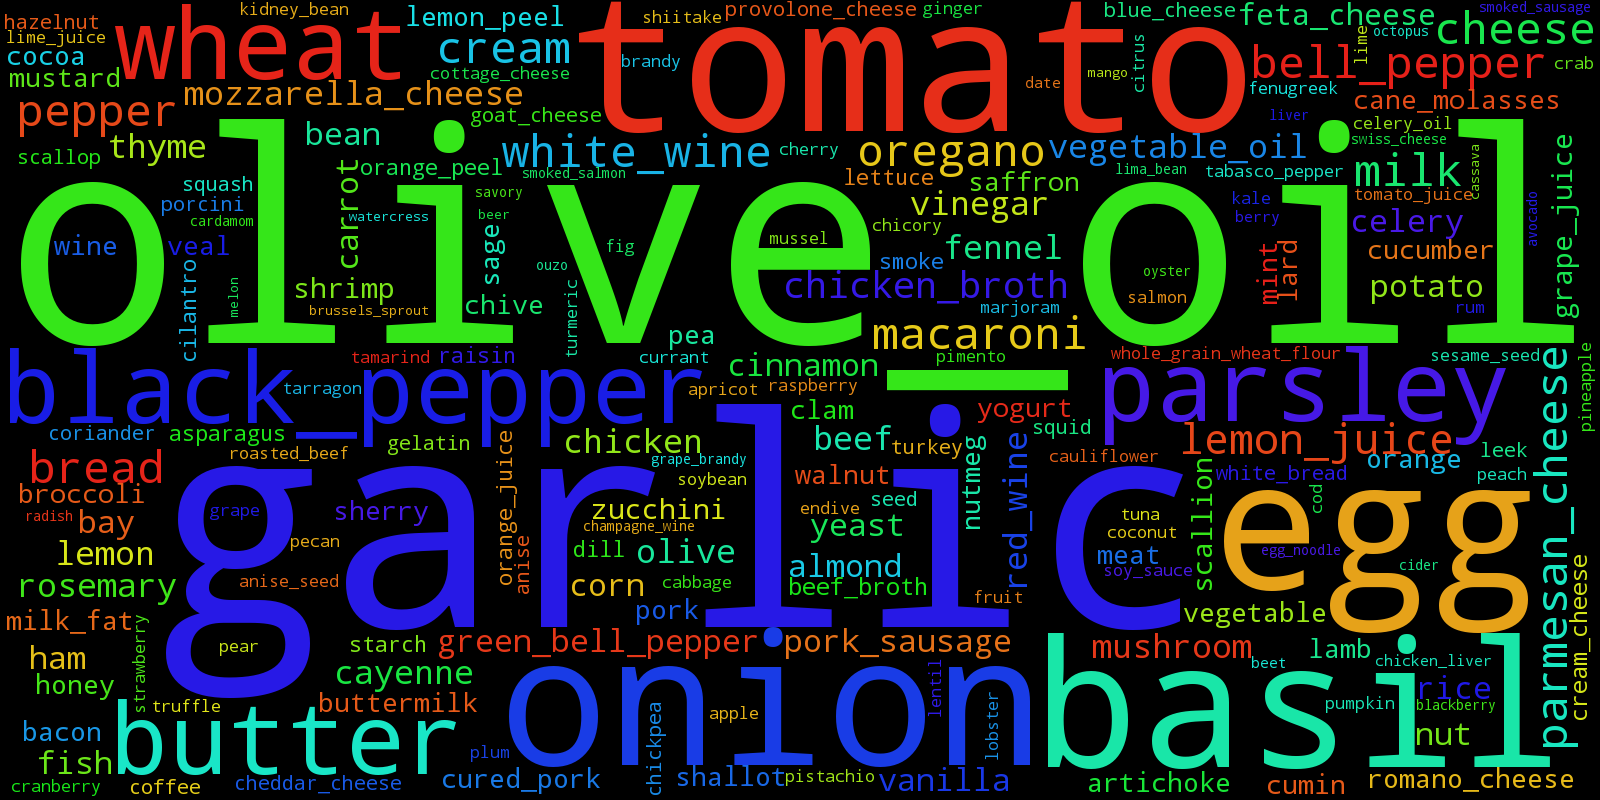

Data behind this chart, as committed beside it:
feta_cheese, 162
champagne_wine, 8
cayenne, 327
armagnac, 1
blue_cheese, 53
banana, 7
lima_bean, 11
haddock, 2
celery, 227
spearmint, 1
white_wine, 486
hazelnut, 54
pimenta, 2
catfish, 1
mandarin, 1
bean, 173
bread, 499
sage, 122
apple, 24
corn_grit, 2
sesame_seed, 24
orange_flower, 4
chicken, 339
whiskey, 4
lovage, 4
pimento, 23
port_wine, 2
kidney_bean, 36
wood, 1
kumquat, 1
rosemary, 372
bourbon_whiskey, 1
provolone_cheese, 56
cereal, 1
corn, 177
smoke, 67
scallop, 42
apricot, 27
shrimp, 145
octopus, 10
citrus, 15
cabbage, 39
smoked_sausage, 11
mozzarella_cheese, 419
oatmeal, 1
cabernet_sauvignon_wine, 2
goat_cheese, 54
nira, 1
cocoa, 139
plum, 17
chicken_liver, 12
parsnip, 4
beef, 318
blueberry, 7
cucumber, 91
turnip, 7
pear, 23
milk, 525
black_bean, 4
cottage_cheese, 40
wheat_bread, 6
... 229 more rows
